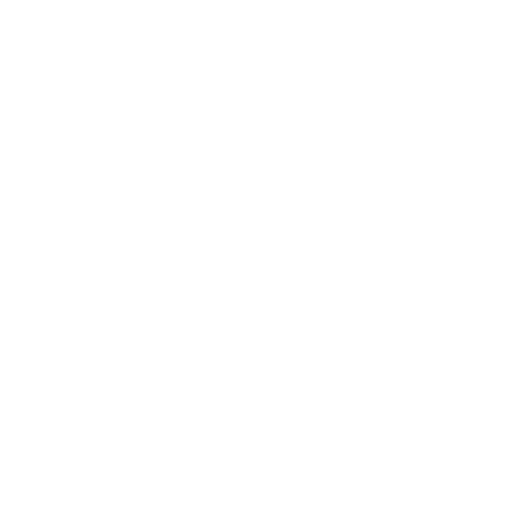
t = 0.00 s
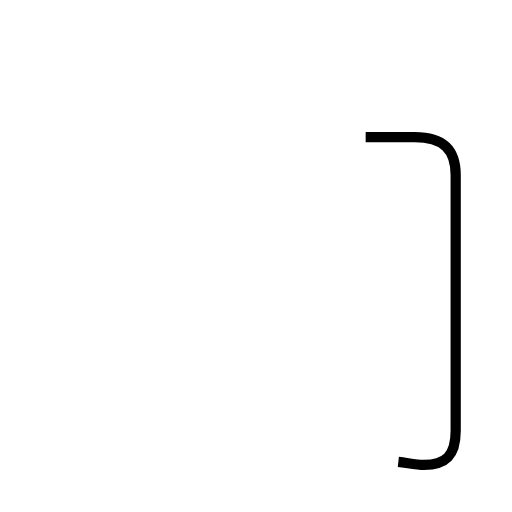
t = 1.32 s
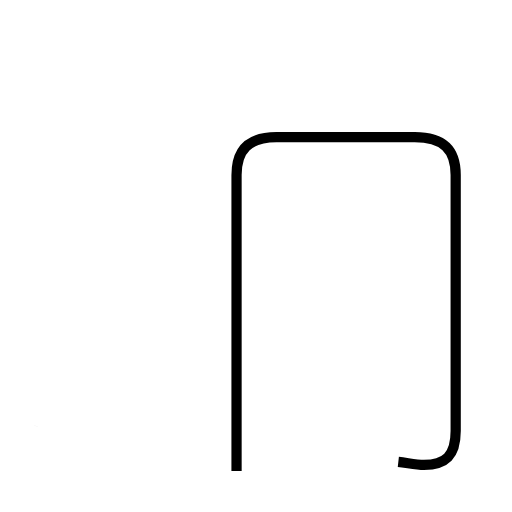
t = 2.63 s
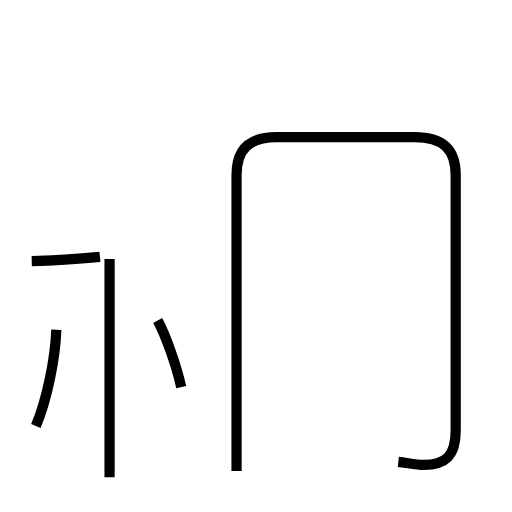
t = 3.97 s
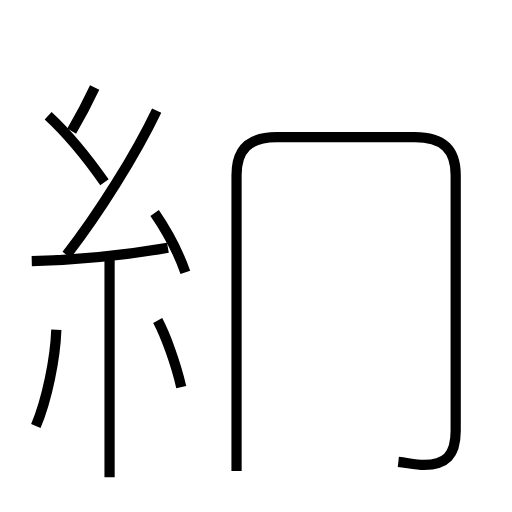
t = 5.26 s
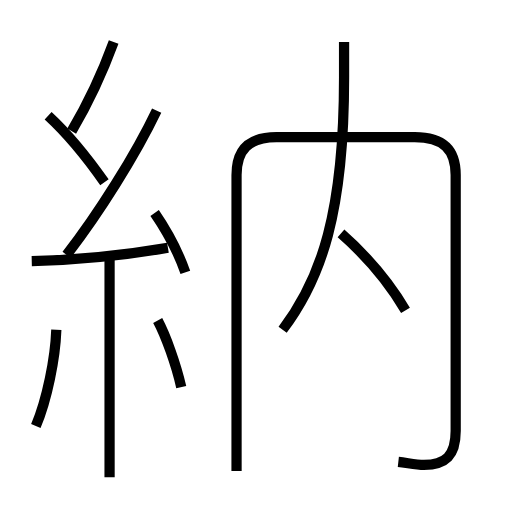
t = 6.58 s

The animated SVG that drew these frames (rendered in a browser with its animation timeline set to each time). Animation: 11 SMIL elements (animate=11); one cycle of 6.58 s.

<?xml version='1.0' encoding='utf-8'?>
<svg viewBox="0.0 -6.0 50.0 50.0" version="1.1" xmlns="http://www.w3.org/2000/svg"><rect x="-1000" y="-1000" width="2000" height="2000" stroke="white" fill="white" /><g style="fill:none;stroke:#000000;stroke-width:1"><path d="M 38.9 1.1 C 39.8 1.2 40.6 1.4 41.4 1.4 C 43.5 1.4 44.5 0.5 44.5 -1.9 L 44.5 -26.9 C 44.5 -29.4 43.3 -30.6 40.5 -30.6 L 27.0 -30.6 C 24.3 -30.6 23.1 -29.4 23.1 -26.9 L 23.1 2.0 " transform="translate(0.0 38.0)" stroke-dasharray="87.6625093111839" stroke-dashoffset="87.6625093111839"><animate attributeName="stroke-dashoffset" from="87.6625093111839" to="0" dur="2.6298752793355167s" begin="0s; anim_end.end" fill="freeze" id="anim0" /></path><path d="M 3.5 -2.4 C 4.6 -5.0 5.4 -9.0 5.5 -11.8 " transform="translate(0.0 38.0)" stroke-dasharray="9.653327352784224" stroke-dashoffset="9.653327352784224"><animate attributeName="stroke-dashoffset" from="9.653327352784224" to="0" dur="0.28959982058352673s" begin="anim0.end" fill="freeze" id="anim1" /></path><path d="M 10.7 2.6 L 10.7 -18.7 " transform="translate(0.0 38.0)" stroke-dasharray="21.3" stroke-dashoffset="21.3"><animate attributeName="stroke-dashoffset" from="21.3" to="0" dur="0.639s" begin="anim1.end" fill="freeze" id="anim2" /></path><path d="M 17.7 -6.2 C 17.2 -8.4 16.2 -11.2 15.4 -12.7 " transform="translate(0.0 38.0)" stroke-dasharray="6.910492579880012" stroke-dashoffset="6.910492579880012"><animate attributeName="stroke-dashoffset" from="6.910492579880012" to="0" dur="0.20731477739640036s" begin="anim2.end" fill="freeze" id="anim3" /></path><path d="M 3.1 -18.5 C 7.4 -18.6 12.3 -19.1 16.4 -19.8 " transform="translate(0.0 38.0)" stroke-dasharray="13.374283333014924" stroke-dashoffset="13.374283333014924"><animate attributeName="stroke-dashoffset" from="13.374283333014924" to="0" dur="0.4012284999904477s" begin="anim3.end" fill="freeze" id="anim4" /></path><path d="M 18.1 -17.4 C 17.4 -19.4 16.2 -21.6 15.1 -23.2 " transform="translate(0.0 38.0)" stroke-dasharray="6.5471744591065" stroke-dashoffset="6.5471744591065"><animate attributeName="stroke-dashoffset" from="6.5471744591065" to="0" dur="0.196415233773195s" begin="anim4.end" fill="freeze" id="anim5" /></path><path d="M 10.2 -26.2 C 8.1 -29.2 6.0 -31.5 4.7 -32.7 " transform="translate(0.0 38.0)" stroke-dasharray="8.528903808767392" stroke-dashoffset="8.528903808767392"><animate attributeName="stroke-dashoffset" from="8.528903808767392" to="0" dur="0.2558671142630218s" begin="anim5.end" fill="freeze" id="anim6" /></path><path d="M 6.5 -19.1 C 9.6 -23.1 13.2 -28.8 15.3 -33.2 " transform="translate(0.0 38.0)" stroke-dasharray="16.647323208341923" stroke-dashoffset="16.647323208341923"><animate attributeName="stroke-dashoffset" from="16.647323208341923" to="0" dur="0.49941969625025767s" begin="anim6.end" fill="freeze" id="anim7" /></path><path d="M 7.0 -31.2 C 8.6 -33.9 10.0 -36.9 11.1 -39.9 " transform="translate(0.0 38.0)" stroke-dasharray="9.630893320662942" stroke-dashoffset="9.630893320662942"><animate attributeName="stroke-dashoffset" from="9.630893320662942" to="0" dur="0.28892679961988826s" begin="anim7.end" fill="freeze" id="anim8" /></path><path d="M 39.6 -13.7 C 38.0 -16.4 35.7 -19.1 33.3 -21.2 " transform="translate(0.0 38.0)" stroke-dasharray="9.83362621604034" stroke-dashoffset="9.83362621604034"><animate attributeName="stroke-dashoffset" from="9.83362621604034" to="0" dur="0.2950087864812102s" begin="anim8.end" fill="freeze" id="anim9" /></path><path d="M 27.6 -11.8 C 31.4 -16.8 33.6 -23.3 33.6 -36.4 L 33.6 -39.9" transform="translate(0.0 38.0)" stroke-dasharray="29.294319566111046" stroke-dashoffset="29.294319566111046"><animate attributeName="stroke-dashoffset" from="29.294319566111046" to="0" dur="0.8788295869833314s" begin="anim9.end" fill="freeze" id="anim_end" /></path></g></svg>
